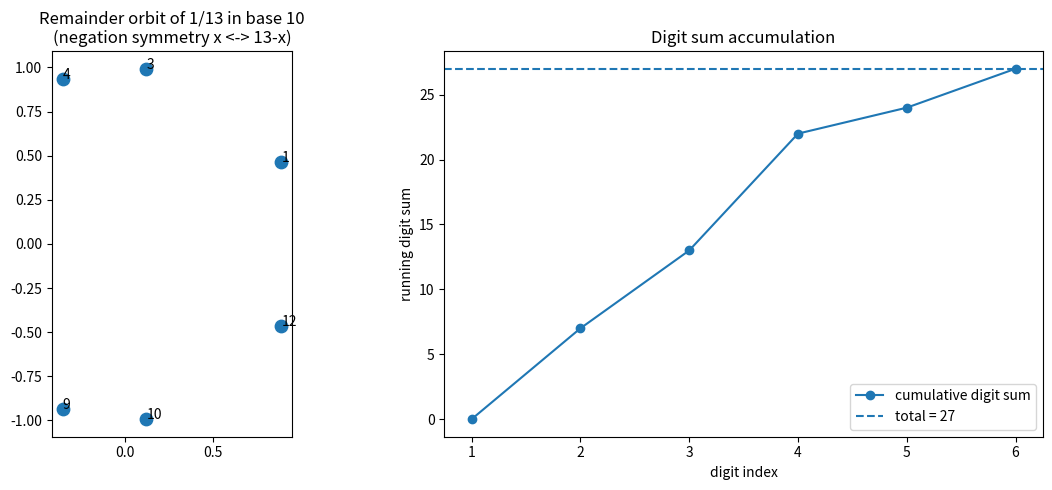

Source code (Python):
"""Visualization: remainder-orbit symmetry and digit-sum accumulation.

Plots, for a chosen prime p and base b, the remainder orbit r_k = b^k mod p
around a circle (revealing negation symmetry x <-> p-x in the symmetric
regimes) and the running cumulative digit sum against the theoretical line.
Requires matplotlib.
"""
from __future__ import annotations
import math
from typing import List
import matplotlib.pyplot as plt


def multiplicative_order(p: int, b: int) -> int:
    r, k = b % p, 1
    while r != 1:
        r, k = (r * b) % p, k + 1
    return k


def orbit_and_digits(p: int, b: int):
    L = multiplicative_order(p, b)
    r = 1 % p
    rems: List[int] = []
    digs: List[int] = []
    for _ in range(L):
        rems.append(r)
        digs.append((b * r) // p)
        r = (b * r) % p
    return rems, digs


def make_plot(p: int = 13, b: int = 10) -> None:
    rems, digs = orbit_and_digits(p, b)
    fig, (ax1, ax2) = plt.subplots(1, 2, figsize=(12, 5))

    # Left: remainders on a circle of residues.
    angles = [2 * math.pi * x / p for x in rems]
    ax1.scatter([math.cos(a) for a in angles], [math.sin(a) for a in angles],
                s=80, zorder=3)
    for x, a in zip(rems, angles):
        ax1.annotate(str(x), (math.cos(a), math.sin(a)))
    ax1.set_title(f"Remainder orbit of 1/{p} in base {b}\n(negation symmetry x <-> {p}-x)")
    ax1.set_aspect("equal")

    # Right: cumulative digit sum vs. theoretical total.
    cum = []
    s = 0
    for d in digs:
        s += d
        cum.append(s)
    ax2.plot(range(1, len(cum) + 1), cum, marker="o", label="cumulative digit sum")
    ax2.axhline(sum(digs), linestyle="--", label=f"total = {sum(digs)}")
    ax2.set_xlabel("digit index")
    ax2.set_ylabel("running digit sum")
    ax2.set_title("Digit sum accumulation")
    ax2.legend()

    fig.tight_layout()
    fig.savefig("digit_sum_visualization.png", dpi=140)
    print("saved digit_sum_visualization.png")


if __name__ == "__main__":
    make_plot()
